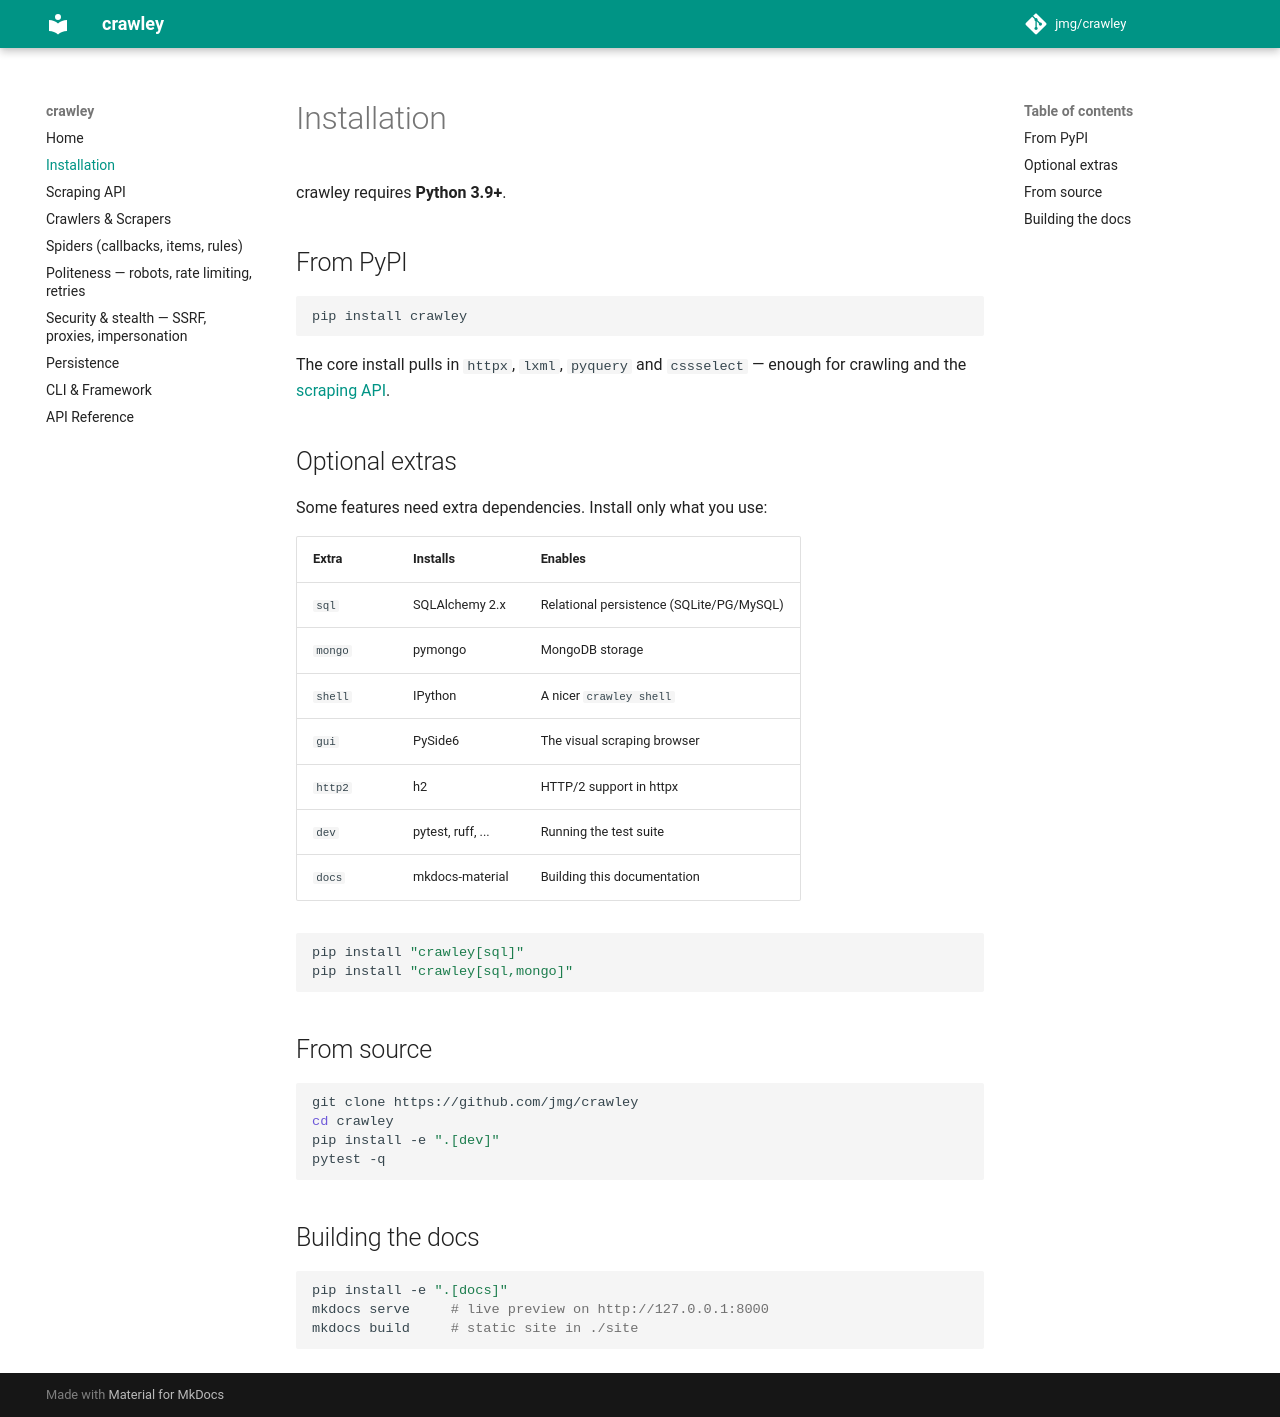

repository: jmg/crawley · page: installation/index.html · generator: mkdocs

# Installation

crawley requires **Python 3.9+**.

## From PyPI

```bash
pip install crawley
```

The core install pulls in `httpx`, `lxml`, `pyquery` and `cssselect` — enough
for crawling and the [scraping API](scraping.md).

## Optional extras

Some features need extra dependencies. Install only what you use:

| Extra      | Installs            | Enables                                    |
|------------|---------------------|--------------------------------------------|
| `sql`      | SQLAlchemy 2.x      | Relational persistence (SQLite/PG/MySQL)   |
| `mongo`    | pymongo             | MongoDB storage                            |
| `shell`    | IPython             | A nicer `crawley shell`                    |
| `gui`      | PySide6             | The visual scraping browser                |
| `http2`    | h2                  | HTTP/2 support in httpx                     |
| `dev`      | pytest, ruff, ...   | Running the test suite                     |
| `docs`     | mkdocs-material     | Building this documentation                |

```bash
pip install "crawley[sql]"
pip install "crawley[sql,mongo]"
```

## From source

```bash
git clone https://github.com/jmg/crawley
cd crawley
pip install -e ".[dev]"
pytest -q
```

## Building the docs

```bash
pip install -e ".[docs]"
mkdocs serve     # live preview on http://127.0.0.1:8000
mkdocs build     # static site in ./site
```
